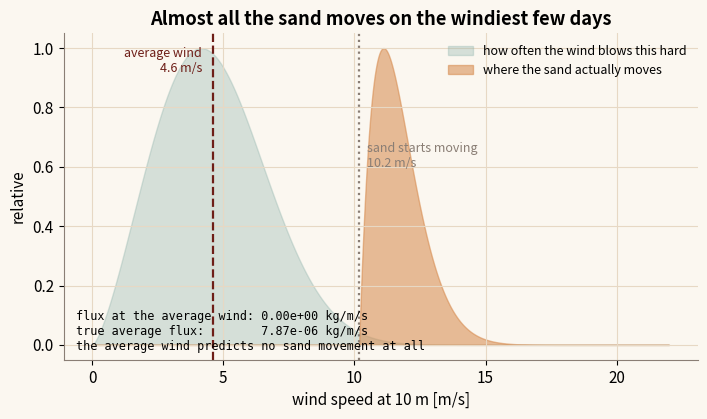
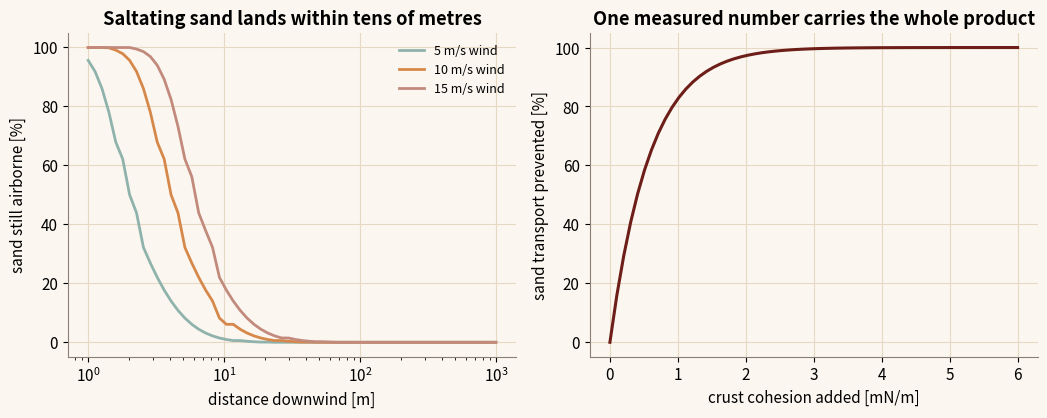

These charts were generated, in order, by the following Python code:
"""
Exposure and the commercial case - NYUAD iGEM 2026 Dunelock toolkit
==================================================================
Reproduces the "Exposure" module: from a season's wind distribution to the mass
of sand arriving at an asset, and to what treating the ground upwind takes off
that number.

The point of the whole module is one correction, and plot 1 is it.

Sand does not move at all below a threshold wind, and above it the flux climbs
as roughly the CUBE of the wind. So a month that is calm for 28 days and fierce
for 2 moves nearly all of its sand on those 2 days, and putting that month's
AVERAGE wind into the flux equation gives an answer that is wrong by a large
factor, usually far too low. The fix is to integrate the flux over the whole
fitted wind speed distribution instead of evaluating it at the mean. That
integral has an exact closed form, so no gustiness fudge factor is needed.

Exact port of:
  src/lib/physics/windStats.ts    the Weibull-integrated flux and Fryberger drift
  src/lib/physics/aeolian.ts      the thresholds (Eqs 7-8)
  src/lib/physics/dustTransport.ts  settling and near-field capture

Sources
-------
Weibull-integrated Bagnold flux : verified exact by scripts/verify_weibull_flux.py
Fryberger drift potential       : Fryberger (1979), USGS PP 1052, ch. 5
Gulf impact threshold 5.4 m/s   : Khalaf & Al-Ajmi (1993), Geomorphology 6, 111-134
Grain size                      : Benaafi et al. (2016), Arab J Geosci, Table 1
Saltation layer height, bands   : Marticorena & Bergametti (1995), 10.1029/95JD00690
Settling velocity               : Ferguson & Church (2004), J Sediment Res 74, 933
Wind climatology                : ERA5 2022-2024, public/data/era5_wind_climatology.json,
                                  built by scripts/fit_era5_weibull.py

Run:  python exposure.py
"""

import math

import numpy as np
import matplotlib.pyplot as plt

ORANGE, TEAL, ROSE, MAROON, ASH = "#D6884A", "#8FB3AC", "#C28A7C", "#6E1E18", "#8A7E75"
plt.rcParams.update({
    "figure.figsize": (7.2, 4.3), "font.size": 11, "figure.dpi": 130,
    "axes.spines.top": False, "axes.spines.right": False, "axes.edgecolor": ASH,
    "axes.grid": True, "grid.color": "#E7D8C4", "grid.linewidth": 0.8,
    "axes.titleweight": "bold", "figure.facecolor": "#FBF7F0", "axes.facecolor": "#FBF7F0",
})

# constants.ts: PHYS and AEOLIAN_CALIB. uStarRatio is a 10 m reference height,
# which is what ERA5 and Open-Meteo both report. Swapping in a 2 m or 50 m wind
# source silently breaks the model.
RHO_AIR, RHO_SAND, G = 1.225, 2650.0, 9.80665
A_THR, SALT_C, USTAR_RATIO = 0.11, 1.8, 0.03

GULF_IMPACT_THRESHOLD_MS = 5.4
KNOTS_PER_MS = 1.943844

# Benaafi et al. Table 1, Rub' al-Khali: 1.460 phi mean, 0.863 phi sorting.
GRAIN_D_M = 2 ** -1.46 / 1000
SORTING_PHI = 0.863
MEAN_PHI = 1.46

SALTATION_LAYER_M = 1.0     # Marticorena & Bergametti 1995


# --------------------------------------------------------------------------
# Thresholds, aeolian.ts Eqs 7-8
# --------------------------------------------------------------------------

def threshold(grain_d_m, cohesion=0.0):
    buoyancy = (RHO_SAND - RHO_AIR) / RHO_AIR * G * grain_d_m
    cohesion_term = max(0.0, cohesion) / (RHO_AIR * grain_d_m)
    return A_THR * math.sqrt(max(0.0, buoyancy + cohesion_term))


# --------------------------------------------------------------------------
# The Weibull-integrated flux, windStats.ts
# --------------------------------------------------------------------------

def upper_incomplete_gamma(s, x, terms=600):
    """Gamma(s, x), via Gamma(s) minus the lower-incomplete series."""
    if x <= 0:
        return math.gamma(s)
    if x > 60:
        return 0.0
    term = 1.0 / s
    total = term
    for k in range(1, terms):
        term *= x / (s + k)
        total += term
        if abs(term) < 1e-17 * abs(total):
            break
    return math.gamma(s) - math.exp(-x + s * math.log(x)) * total


def mean_saltation_flux(A, k, u_threshold):
    """<q> over a Weibull(A, k) wind speed distribution [kg/m/s]. Exact."""
    if A <= 0 or k <= 0:
        return 0.0
    ut = max(u_threshold, 0.0)
    x = (ut / A) ** k
    g3 = upper_incomplete_gamma(1.0 + 3.0 / k, x)
    g1 = upper_incomplete_gamma(1.0 + 1.0 / k, x)
    val = A ** 3 * g3 - ut ** 2 * A * g1
    return max(0.0, SALT_C * (RHO_AIR / G) * USTAR_RATIO ** 3 * val)


def flux_at_wind(u, u_threshold):
    """Bagnold flux at ONE wind speed. The thing you must not use on a mean."""
    ustar = u * USTAR_RATIO
    ustar_t = u_threshold * USTAR_RATIO
    if ustar <= ustar_t:
        return 0.0
    return SALT_C * (RHO_AIR / G) * ustar ** 3 * (1 - (ustar_t / ustar) ** 2)


def weibull_pdf(u, A, k):
    return (k / A) * (u / A) ** (k - 1) * np.exp(-((u / A) ** k))


def weibull_mean(A, k):
    return A * math.gamma(1 + 1 / k)


# --------------------------------------------------------------------------
# Near-field transport, dustTransport.ts
# --------------------------------------------------------------------------

def settling_velocity(d, C1=18.0, C2=1.0):
    """Ferguson & Church (2004), one expression across Stokes and turbulent."""
    R = (RHO_SAND - RHO_AIR) / RHO_AIR
    nu = 1.5e-5
    return R * G * d ** 2 / (C1 * nu + math.sqrt(0.75 * C2 * R * G * d ** 3))


def capture_fraction(distance_m, wind_ms, bins=40):
    """Fraction of saltating mass still airborne after travelling `distance_m`.

    Each size bin is released from the 1 m saltation layer and asked whether its
    ballistic range beats the distance. Deliberately an UPPER bound: it ignores
    repeated re-launch, which extends real transport, and it ignores turbulence.
    """
    lo, hi = MEAN_PHI - 3 * SORTING_PHI, MEAN_PHI + 3 * SORTING_PHI
    phis = np.linspace(lo, hi, bins)
    weights = np.exp(-0.5 * ((phis - MEAN_PHI) / SORTING_PHI) ** 2)
    weights /= weights.sum()

    carried = 0.0
    for phi, w in zip(phis, weights):
        d = 2 ** -phi / 1000
        if not (60e-6 <= d <= 2000e-6):      # creep or suspension, not saltation
            continue
        reach = wind_ms * (SALTATION_LAYER_M / settling_velocity(d))
        if reach >= distance_m:
            carried += w
    return carried


def drift_from_sectors(q):
    """Fryberger DP/RDP/RDD/UDI from per-sector drift potential."""
    n = len(q)
    dp = vx = vy = 0.0
    for i, qi in enumerate(q):
        if qi <= 0:
            continue
        dp += qi
        toward = math.radians((i * 360.0 / n + 180.0) % 360.0)
        vx += qi * math.sin(toward)
        vy += qi * math.cos(toward)
    rdp = math.hypot(vx, vy)
    rdd = (math.degrees(math.atan2(vx, vy)) % 360.0) if rdp > 0 else float("nan")
    return {"DP": dp, "RDP": rdp, "RDD": rdd, "UDI": (rdp / dp) if dp > 0 else 0.0}


# --------------------------------------------------------------------------
# Figures
# --------------------------------------------------------------------------

def figures():
    figs = []
    ut0 = threshold(GRAIN_D_M) / USTAR_RATIO          # as a 10 m wind speed

    # 1) Why the average wind is the wrong input.
    #    Abu Dhabi in July from the fitted climatology: A = 5.2, k = 2.4.
    A, k = 5.2, 2.4
    u = np.linspace(0.01, 22, 600)
    pdf = weibull_pdf(u, A, k)
    q_of_u = np.array([flux_at_wind(x, ut0) for x in u])
    contribution = pdf * q_of_u

    u_mean = weibull_mean(A, k)
    q_naive = flux_at_wind(u_mean, ut0)
    q_true = mean_saltation_flux(A, k, ut0)

    fig1, ax1 = plt.subplots()
    ax1.fill_between(u, pdf / pdf.max(), color=TEAL, alpha=0.35,
                     label="how often the wind blows this hard")
    ax1.fill_between(u, contribution / contribution.max(), color=ORANGE, alpha=0.55,
                     label="where the sand actually moves")
    ax1.axvline(u_mean, color=MAROON, ls="--", lw=1.6)
    ax1.axvline(ut0, color=ASH, ls=":", lw=1.6)
    ax1.annotate(f"average wind\n{u_mean:.1f} m/s", (u_mean, 0.92), color=MAROON,
                 ha="right", fontsize=9, xytext=(-8, 0), textcoords="offset points")
    ax1.annotate(f"sand starts moving\n{ut0:.1f} m/s", (ut0, 0.60), color=ASH,
                 ha="left", fontsize=9, xytext=(6, 0), textcoords="offset points")
    ax1.set_xlabel("wind speed at 10 m [m/s]")
    ax1.set_ylabel("relative")
    ax1.set_title("Almost all the sand moves on the windiest few days")
    ax1.legend(frameon=False, fontsize=9, loc="upper right")
    verdict = (f"the average understates it by {q_true / q_naive:.1f}x"
               if q_naive > 0 else
               "the average wind predicts no sand movement at all")
    ax1.text(0.02, 0.02,
             f"flux at the average wind: {q_naive:.2e} kg/m/s\n"
             f"true average flux:        {q_true:.2e} kg/m/s\n"
             f"{verdict}",
             transform=ax1.transAxes, fontsize=8.5, family="monospace", va="bottom")
    fig1.tight_layout()
    figs.append((fig1, "exposure-1.png"))

    # 2) What treatment changes, and how little of it travels.
    dist = np.logspace(0, 3, 60)
    fig2, (ax2, ax3) = plt.subplots(1, 2, figsize=(10.6, 4.3))

    for wind, colour in ((5.0, TEAL), (10.0, ORANGE), (15.0, ROSE)):
        ax2.plot(dist, [capture_fraction(d, wind) * 100 for d in dist],
                 color=colour, lw=2, label=f"{wind:.0f} m/s wind")
    ax2.set_xscale("log")
    ax2.set_xlabel("distance downwind [m]")
    ax2.set_ylabel("sand still airborne [%]")
    ax2.set_title("Saltating sand lands within tens of metres")
    ax2.legend(frameon=False, fontsize=9)

    cohesions = np.linspace(0, 0.006, 60)
    q0 = mean_saltation_flux(A, k, ut0)
    cut = [
        (1 - mean_saltation_flux(A, k, threshold(GRAIN_D_M, c) / USTAR_RATIO) / q0) * 100
        if q0 > 0 else 0.0
        for c in cohesions
    ]
    ax3.plot(cohesions * 1000, cut, color=MAROON, lw=2.2)
    ax3.set_xlabel("crust cohesion added [mN/m]")
    ax3.set_ylabel("sand transport prevented [%]")
    ax3.set_title("One measured number carries the whole product")
    fig2.tight_layout()
    figs.append((fig2, "exposure-2.png"))

    return figs


def _self_test():
    from math import isclose

    # The closed form must equal brute-force integration of the same integrand.
    # This is the check that matters: everything else rests on it.
    A, k = 5.2, 2.4
    ut = threshold(GRAIN_D_M) / USTAR_RATIO
    u = np.linspace(1e-6, 60, 400_000)
    numeric = float(np.trapezoid(weibull_pdf(u, A, k) *
                                 np.array([flux_at_wind(x, ut) for x in u]), u)) \
        if hasattr(np, "trapezoid") else \
        float(np.trapz(weibull_pdf(u, A, k) *
                       np.array([flux_at_wind(x, ut) for x in u]), u))
    closed = mean_saltation_flux(A, k, ut)
    assert isclose(closed, numeric, rel_tol=2e-4), (closed, numeric)
    print(f"closed form {closed:.6e} vs numerical {numeric:.6e} kg/m/s: OK")

    # The whole point of the module, asserted rather than left in prose.
    naive = flux_at_wind(weibull_mean(A, k), ut)
    assert closed > naive, (closed, naive)
    if naive == 0:
        print(f"the average wind ({weibull_mean(A, k):.1f} m/s) is below the "
              f"{ut:.1f} m/s threshold, so it predicts ZERO transport while the "
              f"real average is {closed:.2e} kg/m/s: OK")
    else:
        print(f"flux at the mean wind understates the mean flux by "
              f"{closed / naive:.1f}x: OK")

    # Treatment can only reduce transport, never raise it.
    q0 = closed
    qt = mean_saltation_flux(A, k, threshold(GRAIN_D_M, 2e-3) / USTAR_RATIO)
    assert qt < q0
    print(f"2 mN/m of cohesion cuts transport by {(1 - qt / q0) * 100:.1f}%: OK")

    # Near-field capture must fall away with distance.
    near, far = capture_fraction(1, 10.0), capture_fraction(100, 10.0)
    assert near > far and far < 0.01
    print(f"capture at 1 m {near * 100:.0f}%, at 100 m {far * 100:.1f}%: OK")

    # A purely north-westerly regime must drift southeast.
    q_sect = [0.0] * 16
    q_sect[14] = 100.0
    d = drift_from_sectors(q_sect)
    assert isclose(d["RDD"], 135.0, abs_tol=1e-9) and isclose(d["UDI"], 1.0, rel_tol=1e-12)
    print(f"NW regime drifts to {d['RDD']:.0f} deg (SE), UDI {d['UDI']:.2f}: OK")


if __name__ == "__main__":
    _self_test()
    for fig, name in figures():
        fig.savefig(name, bbox_inches="tight")
        print("wrote", name)
